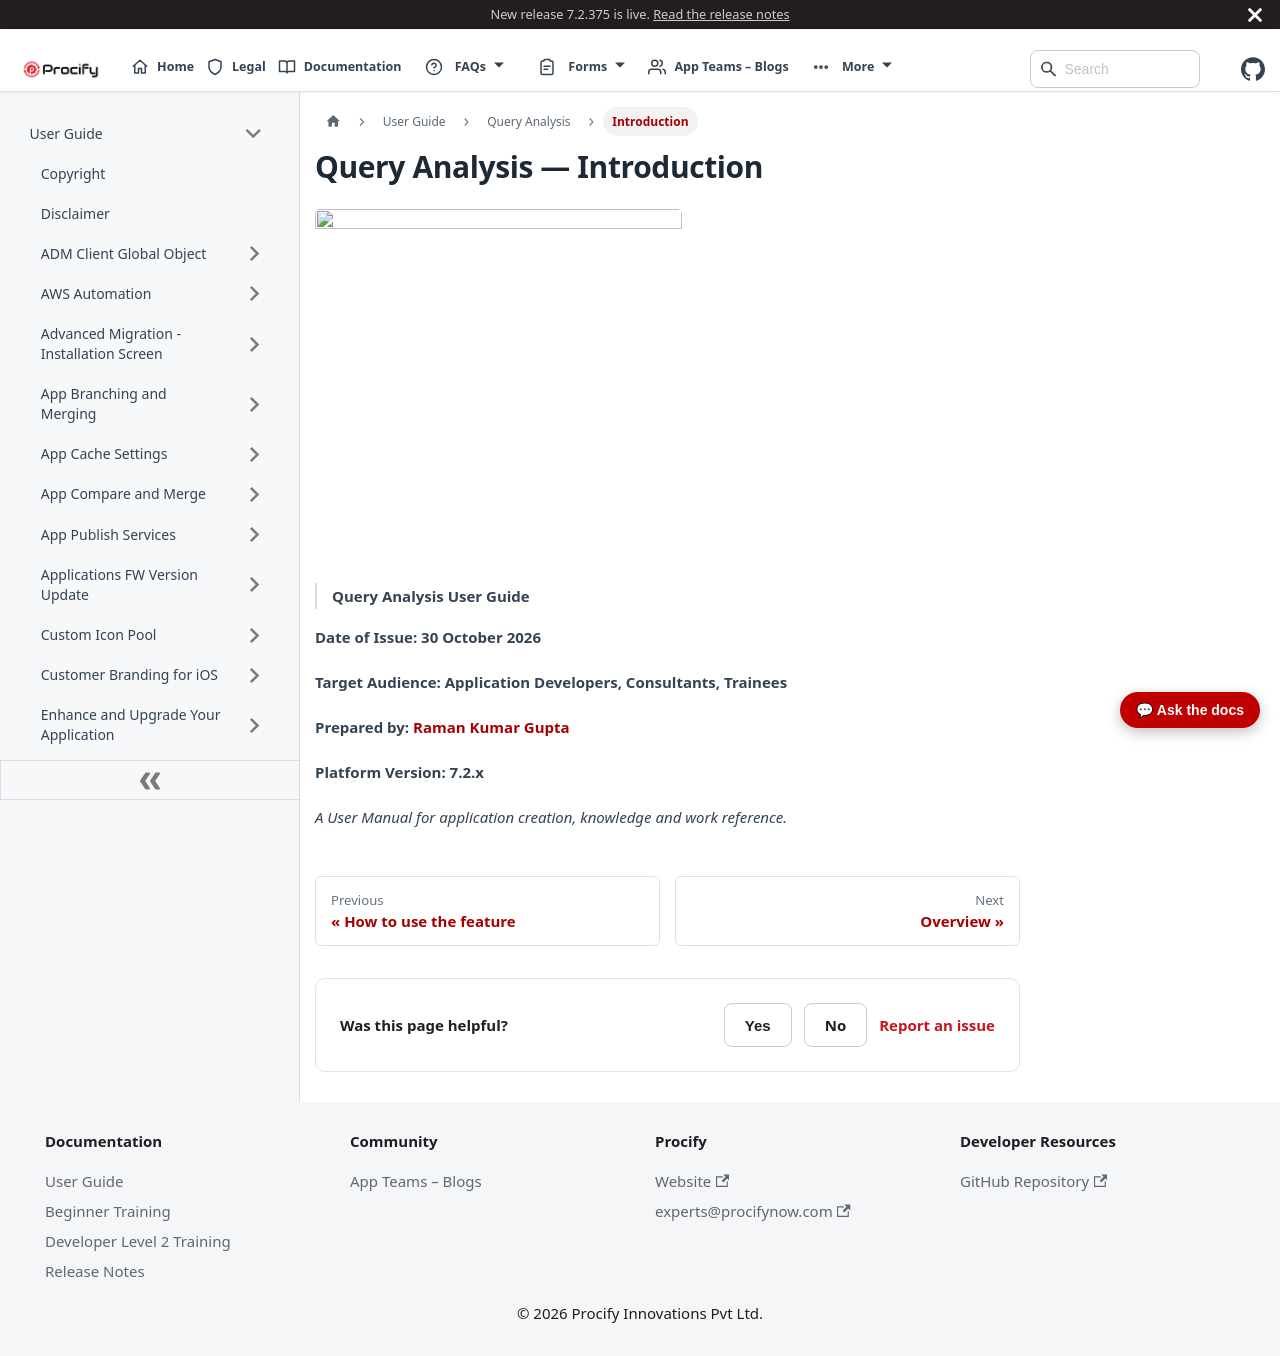

repository: Procifynow/Procify_Documentation · page: docs/Docs/User Guide/Query Analysis - 1. Introduction.html · generator: docusaurus

---
sidebar_position: 801
sidebar_label: "Introduction"
title: "Query Analysis — Introduction"
---

# Query Analysis — Introduction

![](query-analysis-img/image1.png)

> **Query Analysis User Guide**

**Date of Issue: 30 October 2026**

**Target Audience: Application Developers, Consultants, Trainees**

**Prepared by: [Raman Kumar Gupta](mailto:raman@procifynow.com)**

**Platform Version: 7.2.x**

*A User Manual for application creation, knowledge and work reference.*
